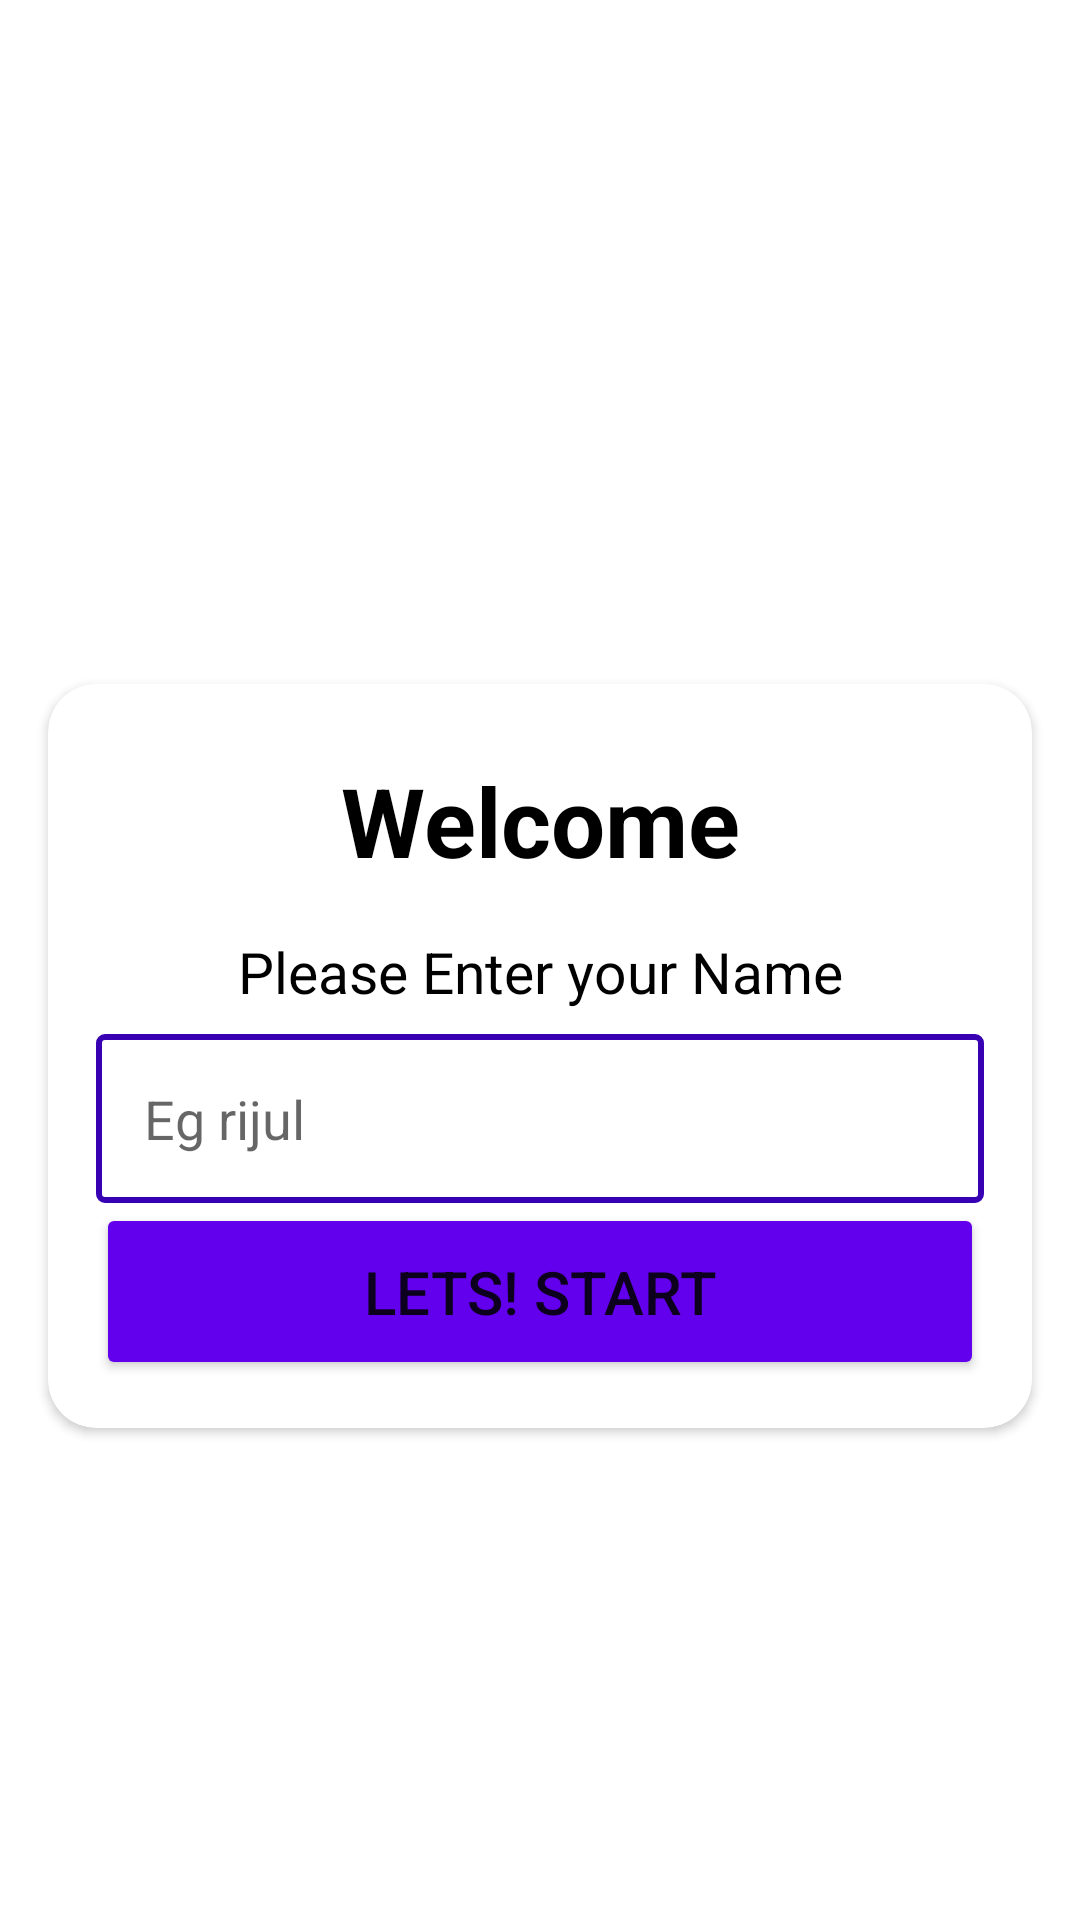

Android layout source for this screen:
<!-- AndroidManifest.xml: application theme Theme.QuizApp -->
<!-- res/layout/main_activity.xml -->
<?xml version="1.0" encoding="utf-8"?>
<LinearLayout xmlns:android="http://schemas.android.com/apk/res/android"
    android:layout_width="match_parent"
    xmlns:app="http://schemas.android.com/apk/res-auto"
    android:orientation="vertical"
    android:gravity="center"
    android:background="@drawable/mainpagebackground"
    android:layout_height="match_parent">
    <TextView
        android:layout_width="wrap_content"
        android:layout_height="wrap_content"
        android:text="Quiz App"
        android:textColor="@color/white"
        android:textSize="42dp"
        android:textStyle="bold"
        android:gravity="center"
        android:layout_marginBottom="8dp"/>
   <androidx.cardview.widget.CardView
       android:layout_margin="16dp"
       android:layout_width="match_parent"
       app:cardCornerRadius="16dp"
       android:elevation="8dp"
       android:layout_height="wrap_content">
       <LinearLayout
           android:layout_margin="16dp"
           android:layout_width="match_parent"
           android:orientation="vertical"
           android:layout_height="wrap_content">
           <TextView
               android:textColor="@color/black"
               android:layout_width="match_parent"
               android:layout_height="wrap_content"
               android:text="Welcome"
               android:textSize="32dp"
               android:textStyle="bold"
               android:gravity="center"
               android:padding="8dp"/>
           <TextView
               android:textColor="@color/black"
               android:layout_width="match_parent"
               android:layout_height="wrap_content"
               android:text="Please Enter your Name"
               android:textSize="19dp"
               android:gravity="center"
               android:padding="8dp"/>
           <EditText
               android:inputType="text"
               android:id="@+id/edittext"
               android:background="@drawable/editviewborder"
               android:padding="16dp"
               android:layout_width="match_parent"
               android:layout_height="wrap_content"
               android:hint="Eg rijul"/>
           <Button
               android:id="@+id/btn"
               android:padding="16dp"
               android:layout_width="match_parent"
               android:layout_height="wrap_content"
               android:backgroundTint="@color/purple_500"
               android:textSize="20dp"
               android:text="Lets! Start"/>
       </LinearLayout>
   </androidx.cardview.widget.CardView>
</LinearLayout>
<!-- resources referenced by this layout -->
<resources>
  <!-- drawable editviewborder (drawable) -->
  <?xml version="1.0" encoding="utf-8"?>
  <shape xmlns:android="http://schemas.android.com/apk/res/android">
    <corners android:radius="2dp"/>
    <stroke android:color="@color/purple_700"
            android:width="2dp"/>
  
  </shape>
  <style name="Theme.QuizApp" parent="Theme.MaterialComponents.DayNight.NoActionBar">
          
          <item name="colorPrimary">@color/purple_500</item>
          <item name="colorPrimaryVariant">@color/purple_700</item>
          <item name="colorOnPrimary">@color/white</item>
          
          <item name="colorSecondary">@color/teal_200</item>
          <item name="colorSecondaryVariant">@color/teal_700</item>
          <item name="colorOnSecondary">@color/black</item>
          
          <item name="android:statusBarColor">?attr/colorPrimaryVariant</item>
          
      </style>
  <!-- not gathered from this repository: default colours our renderer supplied (Android Studio template values) -->
  <color name="purple_500">#FF6200EE</color>
  <color name="purple_700">#FF3700B3</color>
  <color name="teal_200">#FF03DAC5</color>
  <color name="teal_700">#FF018786</color>
  <color name="black">#FF000000</color>
  <color name="white">#FFFFFFFF</color>
</resources>
